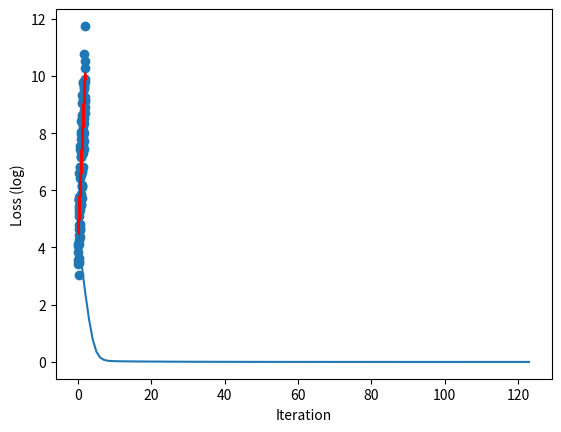

Here is the Python script that generated this plot:
import numpy as np
import matplotlib.pyplot as plt

# Seed for reproducibility
np.random.seed(0)

# Generate random data
X = 2 * np.random.rand(100, 1)
y = 4 + 3 * X + np.random.randn(100, 1)

# Add a column of ones for the bias term
X_b = np.c_[np.ones((100, 1)), X]

# Initialize weights randomly
weights = np.random.randn(2, 1)

# Learning rate
eta = 0.1

# Maximum iterations
max_iter = 1000

# Tolerance for stopping criterion
tol = 1e-6

# Variable to store the loss
prev_loss = np.inf

loss_history = []
# Gradient descent loop
for iteration in range(max_iter):
    # Compute predictions
    preds = np.dot(X_b, weights)
    print(preds[:3])

    # Compute error
    error = preds - y

    # Compute loss
    loss = (error ** 2).mean()

    # If the improvement in loss is less than the tolerance, stop
    if prev_loss - loss < tol:
        print(f'Stopping after {iteration} iterations.')
        break

    # Compute gradients
    gradients = 2 * np.dot(X_b.T, error) / len(X_b)

    # Update weights
    weights -= eta * gradients

    # Update previous loss
    prev_loss = loss

    # Store the loss
    loss_history.append(loss)


print('Weights:', weights)

# Plot the data and the model prediction
plt.scatter(X, y)
plt.plot(X, np.dot(X_b, weights), color='red')
plt.show()

# transform the loss history logaritmically
loss_history = np.log(loss_history)
# Plot the loss over iterations
plt.plot(loss_history)
plt.xlabel('Iteration')
plt.ylabel('Loss (log)')
plt.show()